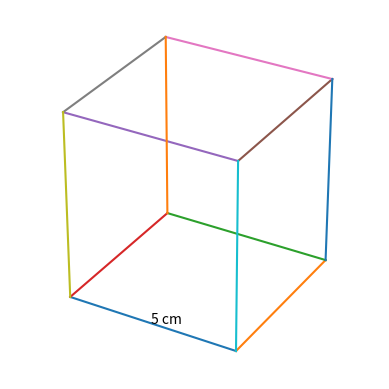

Python code for this plot:
import matplotlib.pyplot as plt
from mpl_toolkits.mplot3d import Axes3D

# Define the cube vertices
vertices = [
    (0, 0, 0), (5, 0, 0), 
    (5, 5, 0), (0, 5, 0), 
    (0, 0, 5), (5, 0, 5), 
    (5, 5, 5), (0, 5, 5)
]

# Define the edges by connecting vertex indices
edges = [
    (0, 1), (1, 2), (2, 3), (3, 0),
    (4, 5), (5, 6), (6, 7), (7, 4),
    (0, 4), (1, 5), (2, 6), (3, 7)
]

fig = plt.figure()
ax = fig.add_subplot(111, projection='3d')

# Plot each edge
for i, j in edges:
    x, y, z = zip(vertices[i], vertices[j])
    ax.plot(x, y, z)

# Label the front bottom edge (from (0,0,0) to (5,0,0))
mid = ((0 + 5) / 2, 0, 0)
ax.text(mid[0], mid[1], mid[2], '5 cm')

# Ensure all axes have equal scale
ax.set_box_aspect((1, 1, 1))

# Turn off axis lines and ticks for a cleaner look
ax.set_axis_off()

plt.show()
